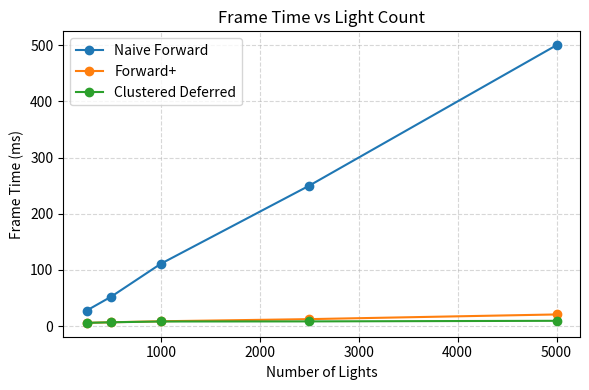
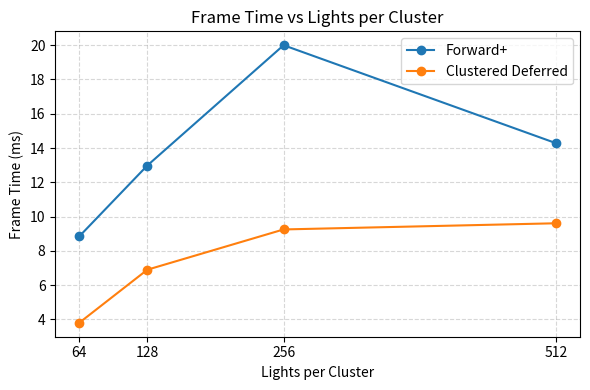

Write Python code to recreate these figures, in order.
import matplotlib.pyplot as plt
import numpy as np

# ===============================
# 数据部分（你可以改成真实测量值）
# ===============================

# 不同 light 数量
light_counts = np.array([250, 500, 1000, 2500, 5000])

# 三种方法的帧时间 (ms)
naive_times = np.array([27.7, 52.63, 111, 250, 500])
forward_times = np.array([5.9, 6.9, 8.69, 12.5, 20.83])
deferred_times = np.array([5.9, 6.9, 8.3, 8.47, 9.52])

# 不同 cluster 容量
lights_per_cluster = np.array([64, 128, 256, 512])
forward_cluster_times = np.array([8.84, 12.98, 20, 14.28])
deferred_cluster_times = np.array([3.8, 6.9, 9.25, 9.61])

# ===============================
# 图 1：Frame time vs Light count
# ===============================
plt.figure(figsize=(6,4))
plt.plot(light_counts, naive_times, marker='o', label='Naive Forward')
plt.plot(light_counts, forward_times, marker='o', label='Forward+')
plt.plot(light_counts, deferred_times, marker='o', label='Clustered Deferred')

plt.xlabel('Number of Lights')
plt.ylabel('Frame Time (ms)')
plt.title('Frame Time vs Light Count')
plt.legend()
plt.grid(True, linestyle='--', alpha=0.5)
plt.tight_layout()
plt.savefig('performance_vs_light_count.png', dpi=200)

# ===============================
# 图 2：Frame time vs Lights per cluster
# ===============================
plt.figure(figsize=(6,4))
plt.plot(lights_per_cluster, forward_cluster_times, marker='o', label='Forward+')
plt.plot(lights_per_cluster, deferred_cluster_times, marker='o', label='Clustered Deferred')

plt.xlabel('Lights per Cluster')
plt.ylabel('Frame Time (ms)')
plt.xticks(lights_per_cluster)
plt.title('Frame Time vs Lights per Cluster')
plt.legend()
plt.grid(True, linestyle='--', alpha=0.5)
plt.tight_layout()
plt.savefig('performance_vs_lights_per_cluster.png', dpi=200)